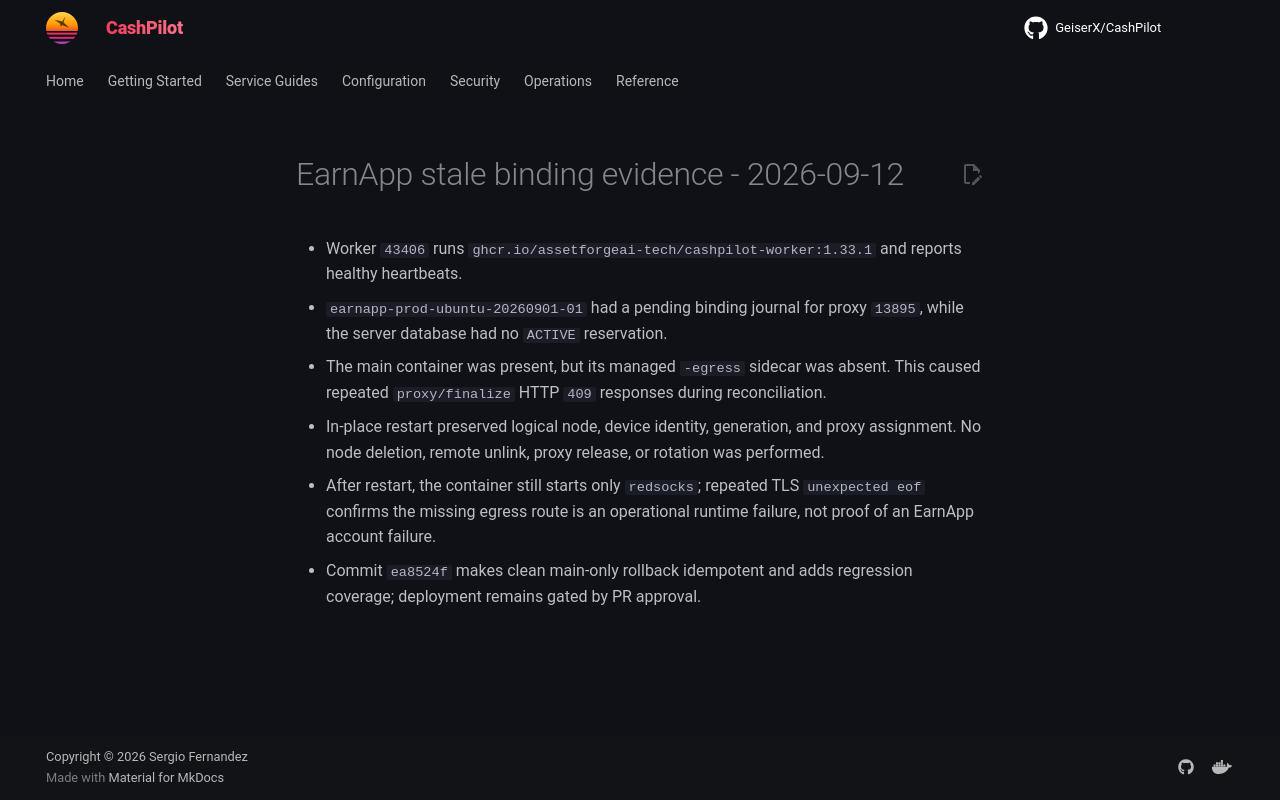

repository: assetforgeai-tech/CashPilot · page: evidence/earnapp-stale-binding-2026-09-12/index.html · generator: mkdocs

# EarnApp stale binding evidence - 2026-09-12

- Worker `43406` runs `ghcr.io/assetforgeai-tech/cashpilot-worker:1.33.1` and reports healthy heartbeats.
- `earnapp-prod-ubuntu-20260901-01` had a pending binding journal for proxy `13895`, while the server database had no `ACTIVE` reservation.
- The main container was present, but its managed `-egress` sidecar was absent. This caused repeated `proxy/finalize` HTTP `409` responses during reconciliation.
- In-place restart preserved logical node, device identity, generation, and proxy assignment. No node deletion, remote unlink, proxy release, or rotation was performed.
- After restart, the container still starts only `redsocks`; repeated TLS `unexpected eof` confirms the missing egress route is an operational runtime failure, not proof of an EarnApp account failure.
- Commit `ea8524f` makes clean main-only rollback idempotent and adds regression coverage; deployment remains gated by PR approval.
